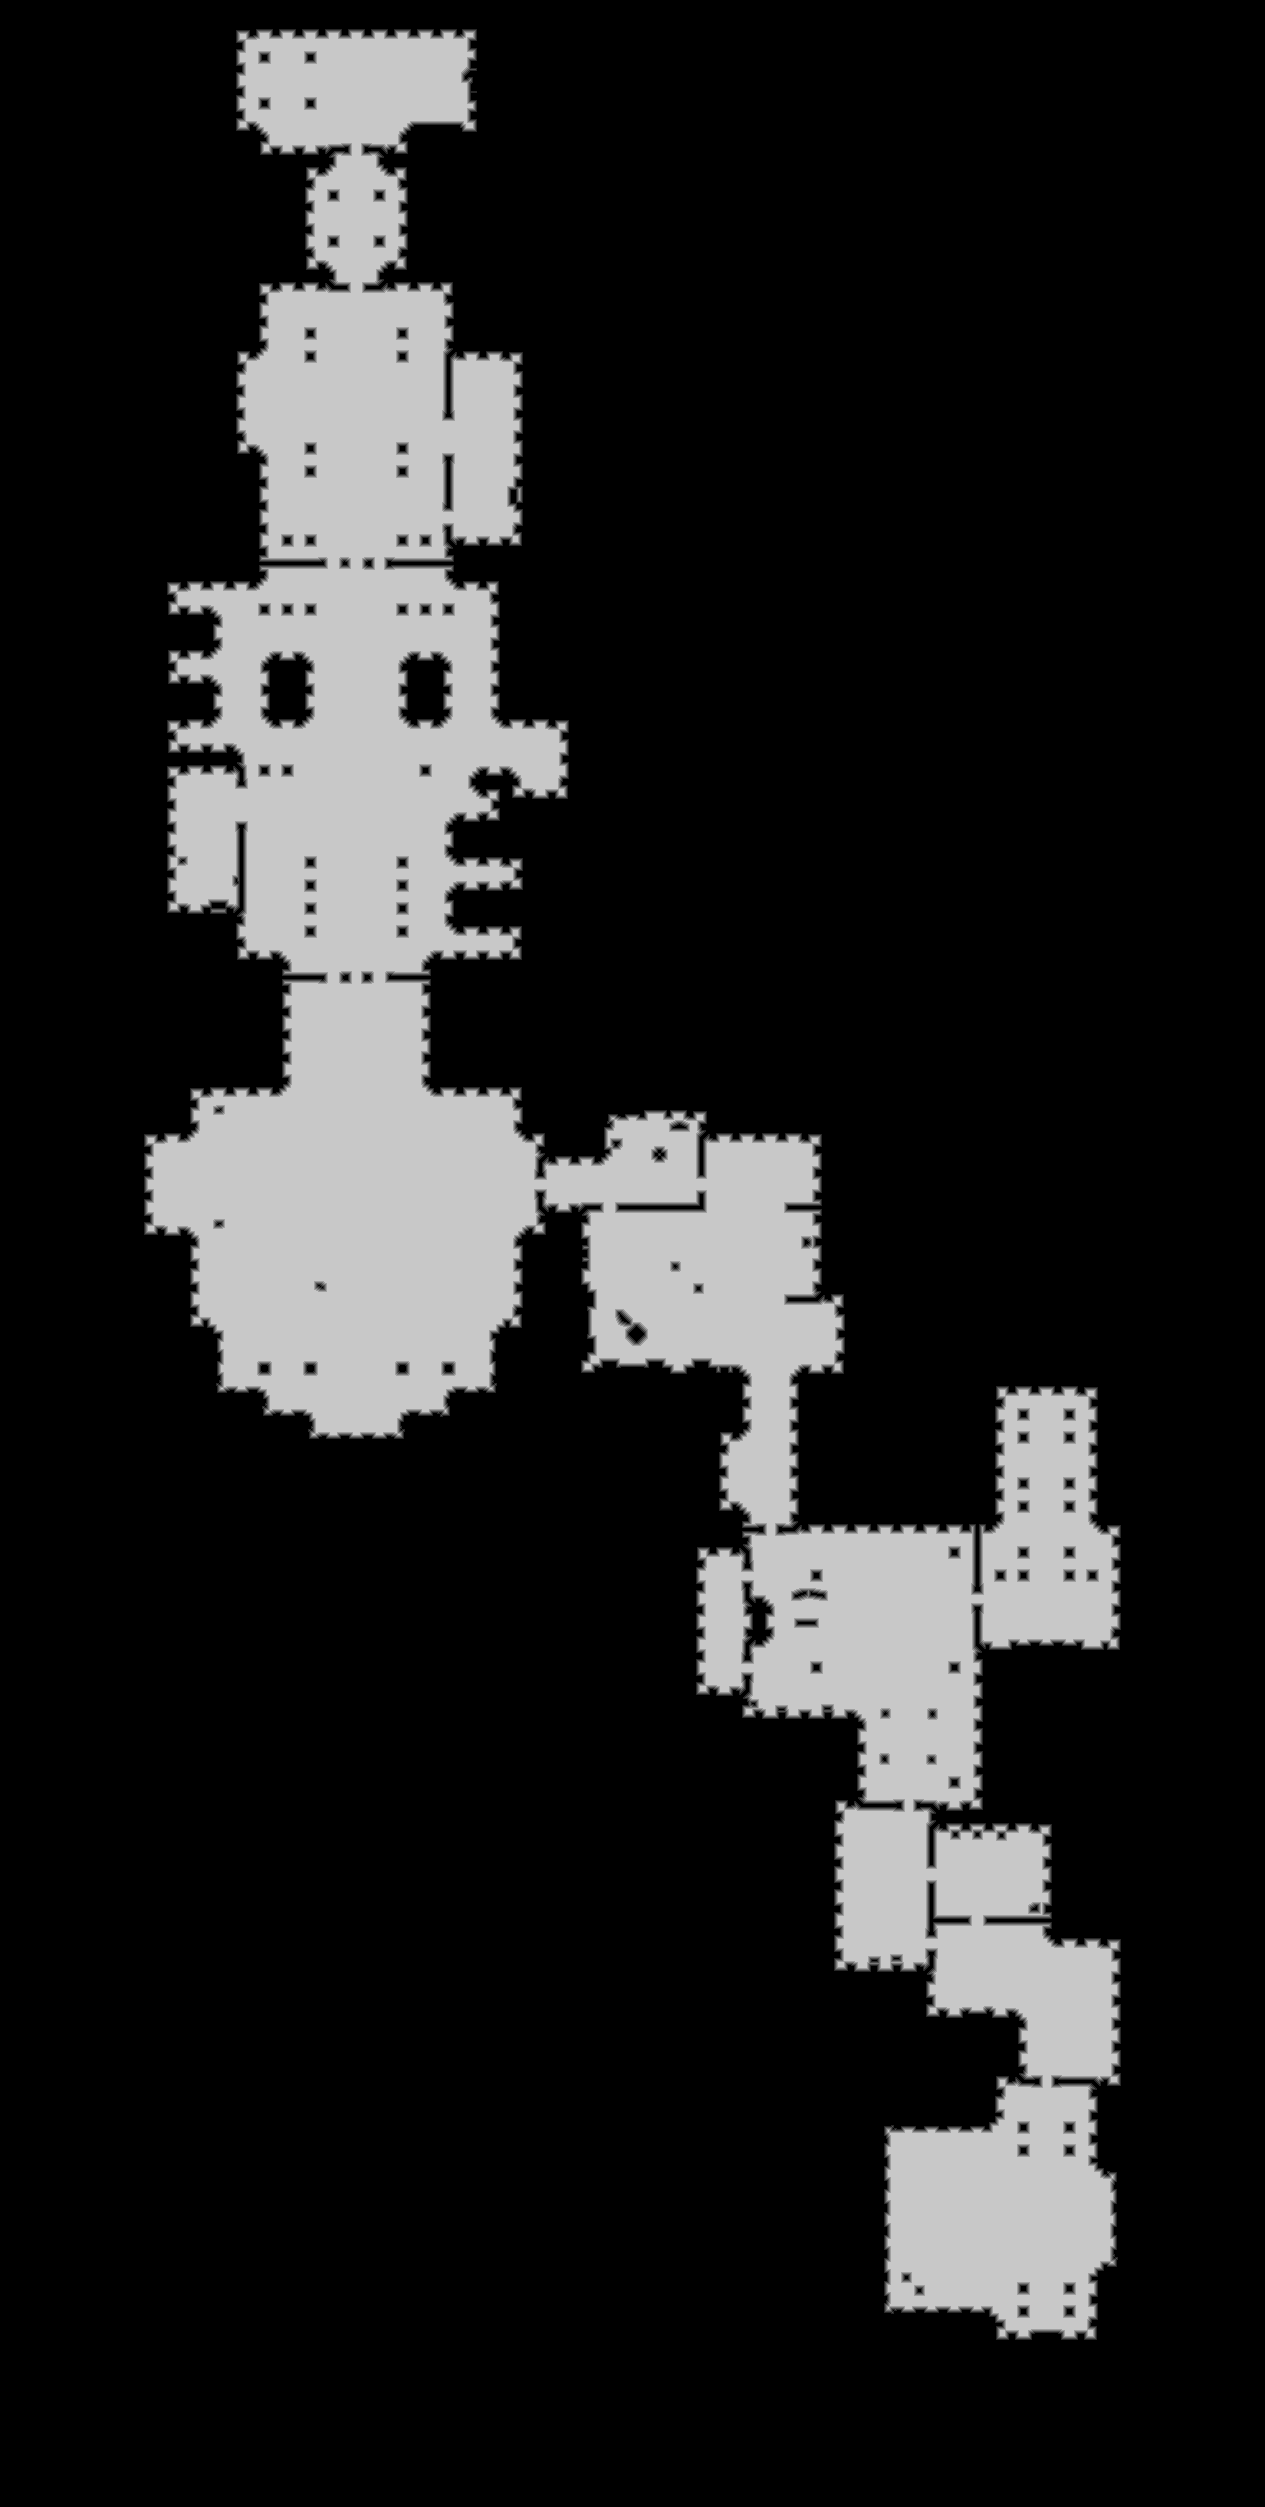

The data file committed next to this chart (first rows):
truth	truth_39b9359ec48.tsv
layer	ranged
source	walk_1
read	2026-11-18 16:32:43
width	1265
height	2507
stride	633
base	0x39bc0000000
origin	0x210010
score	0.9991
iou_melee	0.7490
iou_ranged	0.9991
nibble	0	2561916
nibble	1	21684
nibble	2	22301
nibble	3	22809
nibble	4	23305
nibble	5	519340
